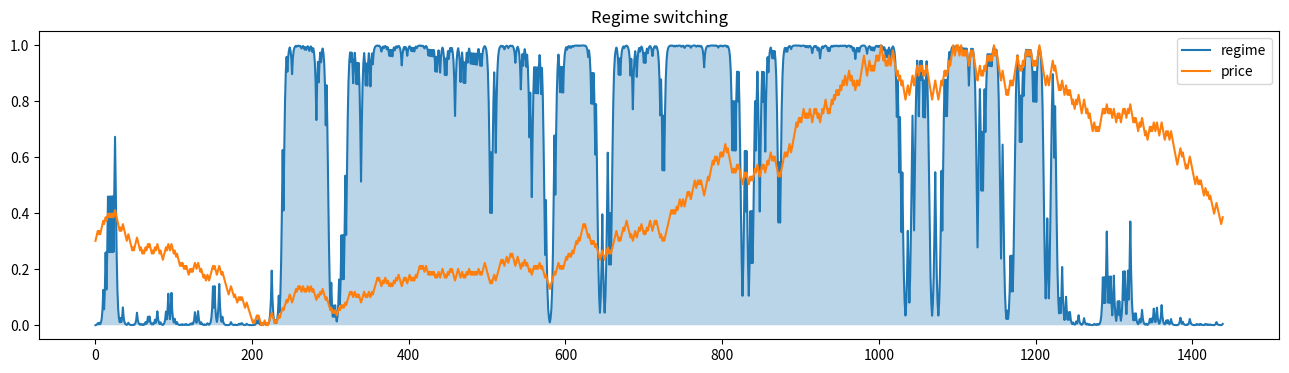

Python code for this plot:
import numpy as np
import matplotlib.pyplot as plt
from math import  pi
from decimal import *

def markov_switch(ts, p11, p22, regime1, regime2, err_std_dev, ergodic_probab=0.5):
    dec = lambda x: Decimal(str(x))
    eta = lambda y, regime, esd:  dec(1.0) / (dec(2.0) * dec(pi) * dec(esd)**dec(2.0)).sqrt() * \
                  dec(-((dec(y) - dec(regime))**dec(2.0) / (dec(2.0) * dec(esd)**dec(2.0)))).exp()

    tp1000 = dec(p11).exp() / (dec(1.0) + dec(p11).exp())
    tp0001 = dec(p22).exp() / (dec(1.0) + dec(p22).exp())
#    tp0100 = dec(1.0) - dec(tp1000) #spare for expansion
#    tp0010 = dec(1.0) - dec(tp0001) #spare for expansion
    xprobab1, xprobab2 = np.zeros_like(ts), np.zeros_like(ts)
    xprobab2[-1], xprobab2[-1] =  ergodic_probab, ergodic_probab

    for i in range(ts.shape[0]):
        eta1 = eta(ts[i], regime1, err_std_dev)
        eta2 = eta(ts[i], regime2, err_std_dev)
        bt = dec(xprobab1[i - 1]) * dec(eta1) + dec(xprobab2[i - 1]) * dec(eta2)
        xit1 = dec(xprobab1[i - 1]) * dec(eta1) / dec(bt)
        xit2 = dec(xprobab2[i - 1]) * dec(eta2) / dec(bt)
        xprobab1[i] = dec(xit1) * dec(tp1000) + dec(xit2) * (dec(1.0) - dec(tp0001))
        xprobab2[i] = dec(xit2) * dec(tp0001) + dec(xit1) * (dec(1.0) - dec(tp1000))
    return xprobab1

def normalization(x):
    x -= np.nanmin(x)
    return x / np.nanmax(x)

rc = np.random.choice([-1,1], size=1440)
ts = np.cumprod(np.exp(rc * 1e-2)) * 1.0
log_returns = np.log(ts[1:] / ts[:-1])
log_returns =  np.r_[[0.0], log_returns]

log_returns = normalization(log_returns)
f = np.percentile(log_returns, 90)
s = np.percentile(log_returns, 10)
xprobab = markov_switch(log_returns, 8, 8, f, s, np.mean(log_returns)*1.5)

nprice = normalization(ts)
plt.figure(figsize=(16, 4), dpi=100)
plt.title('Regime switching')
plt.plot(xprobab, label='regime')
plt.plot(nprice, label='price')
plt.fill_between(range(ts.shape[0]), xprobab, [0]*ts.shape[0], alpha=0.3)
plt.legend()
plt.show()
